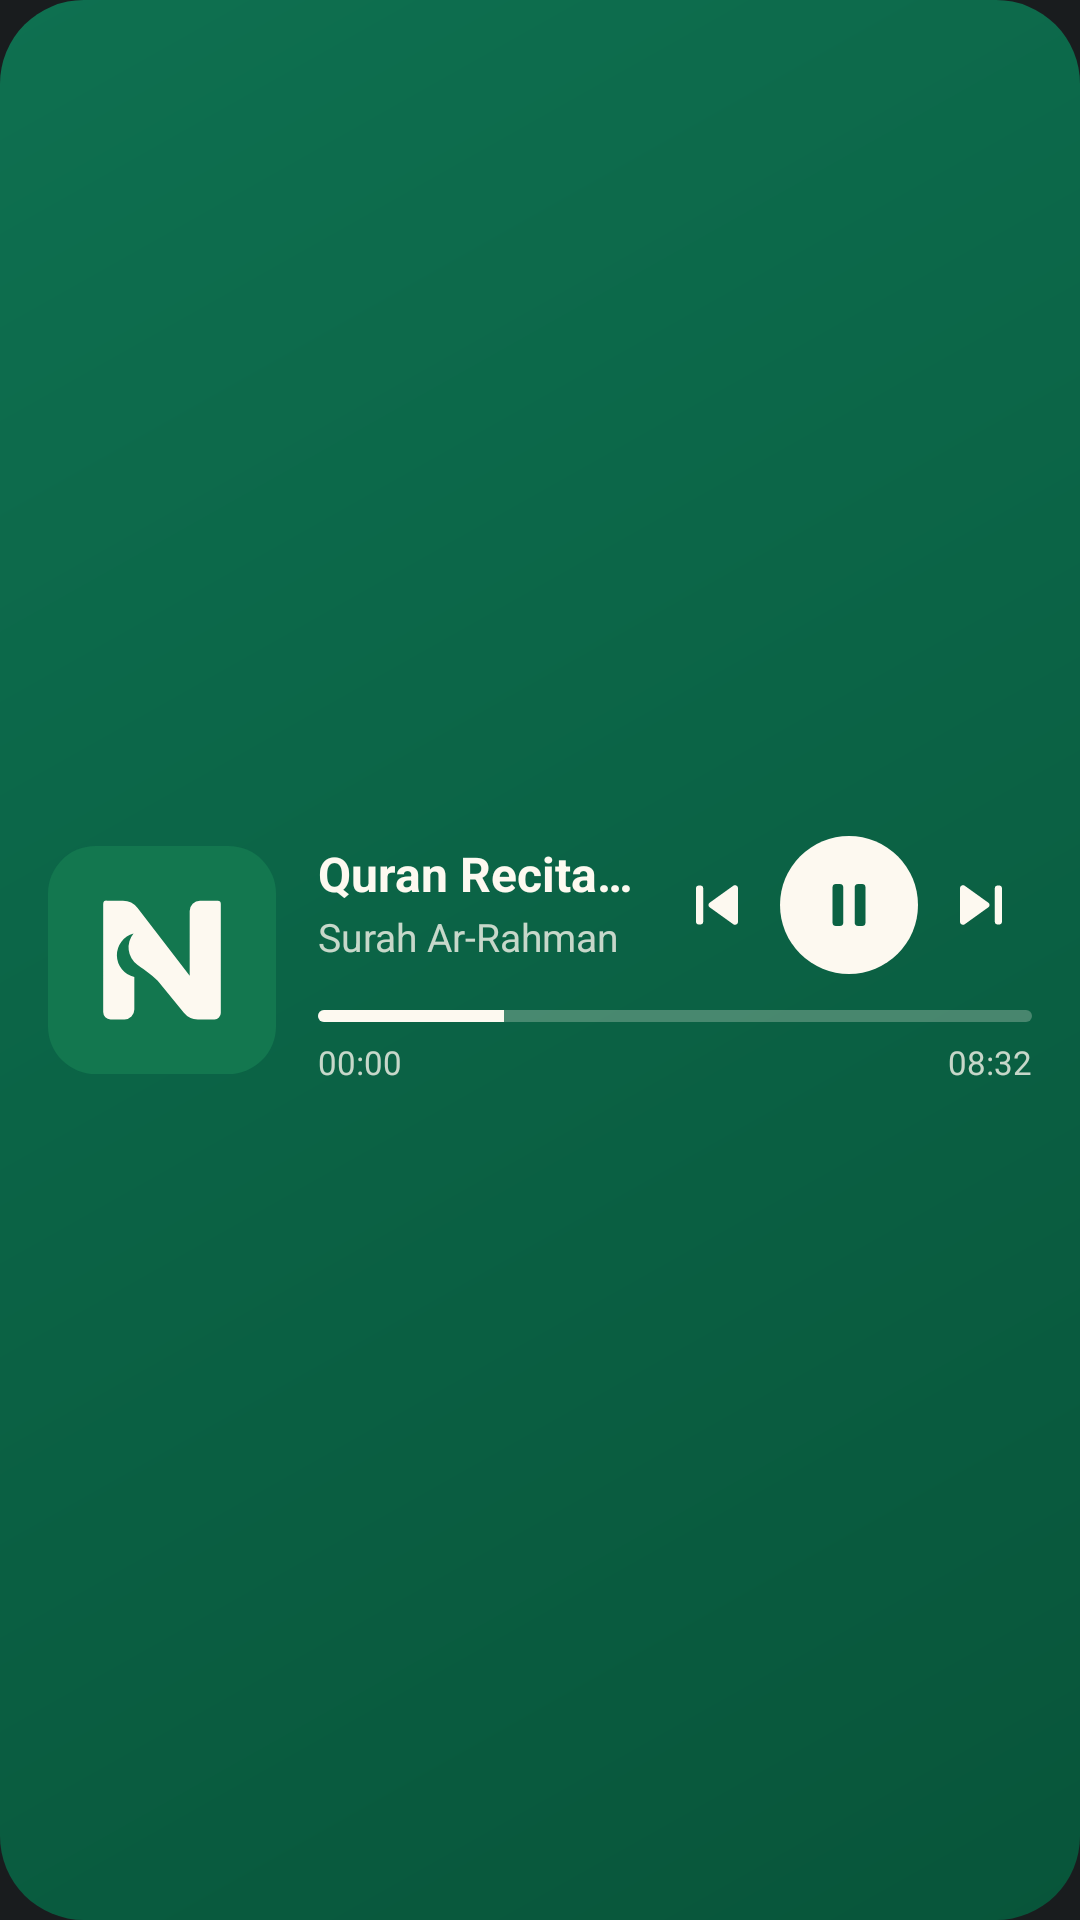

Write the Android layout XML for this screen, with the resource values it uses.
<!-- AndroidManifest.xml: application theme Theme.MyApplication -->
<!-- res/layout/widget_preview_now_playing.xml -->
<?xml version="1.0" encoding="utf-8"?>
<LinearLayout xmlns:android="http://schemas.android.com/apk/res/android"
    android:id="@android:id/background"
    android:layout_width="match_parent"
    android:layout_height="match_parent"
    android:background="@drawable/widget_bg_green"
    android:gravity="center_vertical"
    android:orientation="horizontal"
    android:padding="16dp">

    <ImageView
        android:id="@+id/widget_np_art"
        android:layout_width="76dp"
        android:layout_height="76dp"
        android:contentDescription="Artwork"
        android:scaleType="centerCrop"
        android:src="@drawable/widget_art_fallback" />

    <LinearLayout
        android:layout_width="0dp"
        android:layout_height="wrap_content"
        android:layout_marginStart="14dp"
        android:layout_weight="1"
        android:orientation="vertical">

        <LinearLayout
            android:layout_width="match_parent"
            android:layout_height="wrap_content"
            android:gravity="center_vertical"
            android:orientation="horizontal">
            <LinearLayout
                android:layout_width="0dp"
                android:layout_height="wrap_content"
                android:layout_weight="1"
                android:orientation="vertical">
            <TextView
                android:id="@+id/widget_np_title"
                android:layout_width="wrap_content"
                android:layout_height="wrap_content"
                android:maxLines="1"
                android:ellipsize="end"
                android:includeFontPadding="false"
                android:text="Quran Recitation"
                android:textColor="@color/widget_on_green"
                android:textSize="16sp"
                android:fontFamily="sans-serif"
                android:textStyle="bold" />
            <TextView
                android:id="@+id/widget_np_subtitle"
                android:layout_width="wrap_content"
                android:layout_height="wrap_content"
                android:maxLines="1"
                android:ellipsize="end"
                android:includeFontPadding="false"
                android:text="Surah Ar-Rahman"
                android:textColor="@color/widget_on_green_muted"
                android:textSize="13sp"
                android:layout_marginTop="4dp" />
            </LinearLayout>
            <ImageView
                android:id="@+id/widget_np_prev"
                android:layout_width="34dp"
                android:layout_height="34dp"
                android:layout_marginStart="6dp"
                android:contentDescription="Previous"
                android:padding="5dp"
                android:src="@drawable/ic_widget_prev" />
            <FrameLayout
                android:id="@+id/widget_np_play_btn"
                android:layout_width="46dp"
                android:layout_height="46dp"
                android:layout_marginStart="4dp"
                android:layout_marginEnd="4dp"
                android:background="@drawable/widget_play_circle">
                <ImageView
                    android:id="@+id/widget_np_play"
                    android:layout_width="24dp"
                    android:layout_height="24dp"
                    android:layout_gravity="center"
                    android:contentDescription="Play or pause"
                    android:src="@drawable/ic_widget_pause" />
            </FrameLayout>
            <ImageView
                android:id="@+id/widget_np_next"
                android:layout_width="34dp"
                android:layout_height="34dp"
                android:contentDescription="Next"
                android:padding="5dp"
                android:src="@drawable/ic_widget_next" />
        </LinearLayout>

        <ProgressBar
            android:id="@+id/widget_np_progress"
            style="?android:attr/progressBarStyleHorizontal"
            android:layout_width="match_parent"
            android:layout_height="4dp"
            android:layout_marginTop="12dp"
            android:indeterminate="false"
            android:max="1000"
            android:progress="260"
            android:progressDrawable="@drawable/widget_progress" />

        <LinearLayout
            android:id="@+id/widget_np_times"
            android:layout_width="match_parent"
            android:layout_height="wrap_content"
            android:layout_marginTop="6dp"
            android:orientation="horizontal">
            <Chronometer
                android:id="@+id/widget_np_elapsed"
                android:layout_width="wrap_content"
                android:layout_height="wrap_content"
                android:text="02:14"
                android:textColor="@color/widget_on_green_muted"
                android:textSize="11sp" />
            <FrameLayout android:layout_width="0dp" android:layout_height="1dp" android:layout_weight="1" />
            <TextView
                android:id="@+id/widget_np_duration"
                android:layout_width="wrap_content"
                android:layout_height="wrap_content"
                android:text="08:32"
                android:textColor="@color/widget_on_green_muted"
                android:textSize="11sp" />
        </LinearLayout>
    </LinearLayout>
</LinearLayout>
<!-- resources referenced by this layout -->
<resources>
  <color name="widget_on_green">#FFFDF9F0</color>
  <color name="widget_on_green_muted">#C7FDF9F0</color>
  <!-- drawable ic_widget_next (drawable) -->
  <?xml version="1.0" encoding="utf-8"?>
  <vector xmlns:android="http://schemas.android.com/apk/res/android"
      android:width="24dp" android:height="24dp"
      android:viewportWidth="24" android:viewportHeight="24">
      <path android:fillColor="#FFFDF9F0" android:pathData="M17.6,5.5H18.0A1,1 0 0 1 19.0,6.5V17.5A1,1 0 0 1 18.0,18.5H17.6A1,1 0 0 1 16.6,17.5V6.5A1,1 0 0 1 17.6,5.5ZM5,6.4V17.6C5,18.4 5.9,18.9 6.6,18.4L14.4,12.8C15,12.4 15,11.6 14.4,11.2L6.6,5.6C5.9,5.1 5,5.6 5,6.4Z" />
  </vector>
  <!-- drawable ic_widget_pause (drawable) -->
  <?xml version="1.0" encoding="utf-8"?>
  <vector xmlns:android="http://schemas.android.com/apk/res/android"
      android:width="24dp" android:height="24dp"
      android:viewportWidth="24" android:viewportHeight="24">
      <path android:fillColor="#FF0B6243" android:pathData="M7.7,5H8.9A1.2,1.2 0 0 1 10.1,6.2V17.8A1.2,1.2 0 0 1 8.9,19H7.7A1.2,1.2 0 0 1 6.5,17.8V6.2A1.2,1.2 0 0 1 7.7,5ZM15.1,5H16.3A1.2,1.2 0 0 1 17.5,6.2V17.8A1.2,1.2 0 0 1 16.3,19H15.1A1.2,1.2 0 0 1 13.9,17.8V6.2A1.2,1.2 0 0 1 15.1,5Z" />
  </vector>
  <!-- drawable ic_widget_prev (drawable) -->
  <?xml version="1.0" encoding="utf-8"?>
  <vector xmlns:android="http://schemas.android.com/apk/res/android"
      android:width="24dp" android:height="24dp"
      android:viewportWidth="24" android:viewportHeight="24">
      <path android:fillColor="#FFFDF9F0" android:pathData="M6,5.5H6.4A1,1 0 0 1 7.4,6.5V17.5A1,1 0 0 1 6.4,18.5H6A1,1 0 0 1 5,17.5V6.5A1,1 0 0 1 6,5.5ZM19,6.4V17.6C19,18.4 18.1,18.9 17.4,18.4L9.6,12.8C9,12.4 9,11.6 9.6,11.2L17.4,5.6C18.1,5.1 19,5.6 19,6.4Z" />
  </vector>
  <!-- drawable widget_bg_green (drawable) -->
  <?xml version="1.0" encoding="utf-8"?>
  <shape xmlns:android="http://schemas.android.com/apk/res/android"
      android:shape="rectangle">
      <gradient android:angle="315" android:startColor="#FF0E7050" android:endColor="#FF08553A" />
      <corners android:radius="@dimen/widget_radius" />
  </shape>
  <!-- drawable widget_play_circle (drawable) -->
  <?xml version="1.0" encoding="utf-8"?>
  <shape xmlns:android="http://schemas.android.com/apk/res/android" android:shape="oval">
      <solid android:color="@color/widget_on_green" />
  </shape>
  <!-- drawable widget_progress (drawable) -->
  <?xml version="1.0" encoding="utf-8"?>
  <layer-list xmlns:android="http://schemas.android.com/apk/res/android">
      <item android:id="@android:id/background">
          <shape android:shape="rectangle"><corners android:radius="2dp" /><solid android:color="@color/widget_progress_track" /></shape>
      </item>
      <item android:id="@android:id/progress">
          <clip><shape android:shape="rectangle"><corners android:radius="2dp" /><solid android:color="@color/widget_on_green" /></shape></clip>
      </item>
  </layer-list>
  <style name="Theme.MyApplication" parent="Theme.NoorPro" />
  <dimen name="widget_radius">@android:dimen/system_app_widget_background_radius</dimen>
  <color name="widget_progress_track">#40FDF9F0</color>
  <style name="Theme.NoorPro" parent="android:Theme.DeviceDefault.NoActionBar" />
</resources>
